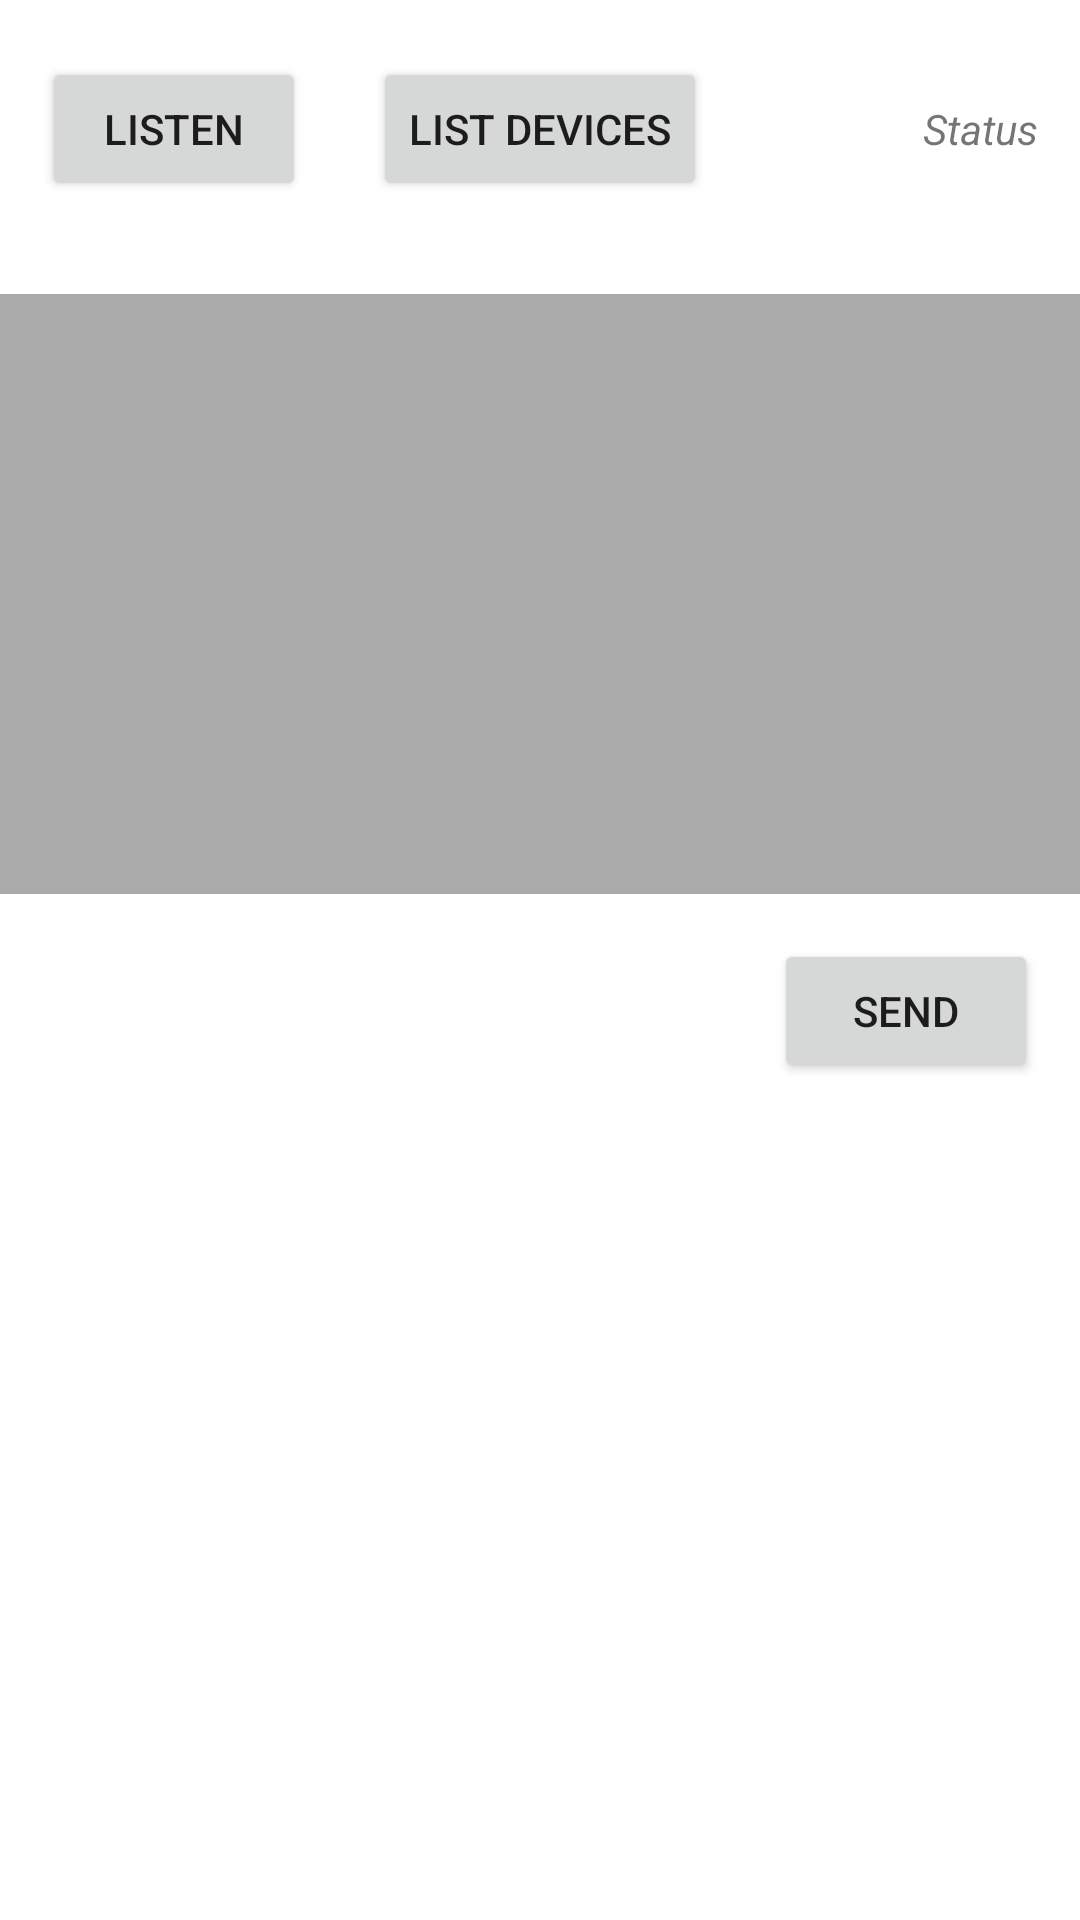

The Android layout XML behind this screen, and the referenced resources:
<!-- AndroidManifest.xml: application theme Theme.ESSAI -->
<!-- res/layout/activity_main.xml -->
<?xml version="1.0" encoding="utf-8"?>
<RelativeLayout xmlns:android="http://schemas.android.com/apk/res/android"
    xmlns:app="http://schemas.android.com/apk/res-auto"
    xmlns:tools="http://schemas.android.com/tools"
    android:layout_width="match_parent"
    android:layout_height="match_parent"
    tools:context=".MainActivity">

    <Button
        android:id="@+id/listen"
        android:layout_width="wrap_content"
        android:layout_height="wrap_content"
        android:layout_marginStart="14dp"
        android:layout_marginTop="19dp"
        android:text="Listen"
        android:layout_alignParentTop="true"
        android:layout_alignParentStart="true" />

    <ListView
        android:id="@+id/listview"
        android:layout_width="match_parent"
        android:layout_height="200dp"
        android:background="@android:color/darker_gray"
        android:layout_below="@+id/listen"
        android:layout_alignParentStart="true"
        android:layout_marginTop="31dp" />

    <Button
        android:id="@+id/send"
        android:layout_width="wrap_content"
        android:layout_height="wrap_content"
        android:text="Send"
        android:layout_below="@+id/imageView"
        android:layout_alignEnd="@+id/status" />

    <Button
        android:id="@+id/listDevices"
        android:layout_width="wrap_content"
        android:layout_height="wrap_content"
        android:layout_above="@+id/listview"
        android:layout_centerHorizontal="true"
        android:text="List Devices" />

    <TextView
        android:id="@+id/status"
        android:layout_width="wrap_content"
        android:layout_height="wrap_content"
        android:layout_alignBaseline="@+id/listDevices"
        android:layout_alignBottom="@+id/listDevices"
        android:layout_alignParentEnd="true"
        android:layout_marginEnd="14dp"
        android:text="Status"
        android:textSize="14sp"
        android:textStyle="italic" />

    <ImageView
        android:id="@+id/imageView"
        android:layout_width="wrap_content"
        android:layout_height="wrap_content"
        android:layout_marginTop="15dp"
        app:srcCompat="@drawable/stupidicon"
        android:layout_below="@+id/listview"
        android:layout_centerHorizontal="true" />

</RelativeLayout>
<!-- resources referenced by this layout -->
<resources>
  <style name="Theme.ESSAI" parent="Theme.MaterialComponents.DayNight.DarkActionBar">
          
          <item name="colorPrimary">@color/purple_500</item>
          <item name="colorPrimaryVariant">@color/purple_700</item>
          <item name="colorOnPrimary">@color/white</item>
          
          <item name="colorSecondary">@color/teal_200</item>
          <item name="colorSecondaryVariant">@color/teal_700</item>
          <item name="colorOnSecondary">@color/black</item>
          
          <item name="android:statusBarColor" tools:targetApi="l">?attr/colorPrimaryVariant</item>
          
      </style>
  <!-- not gathered from this repository: default colours our renderer supplied (Android Studio template values) -->
  <color name="purple_500">#FF6200EE</color>
  <color name="purple_700">#FF3700B3</color>
  <color name="teal_200">#FF03DAC5</color>
  <color name="teal_700">#FF018786</color>
  <color name="black">#FF000000</color>
  <color name="white">#FFFFFFFF</color>
</resources>
